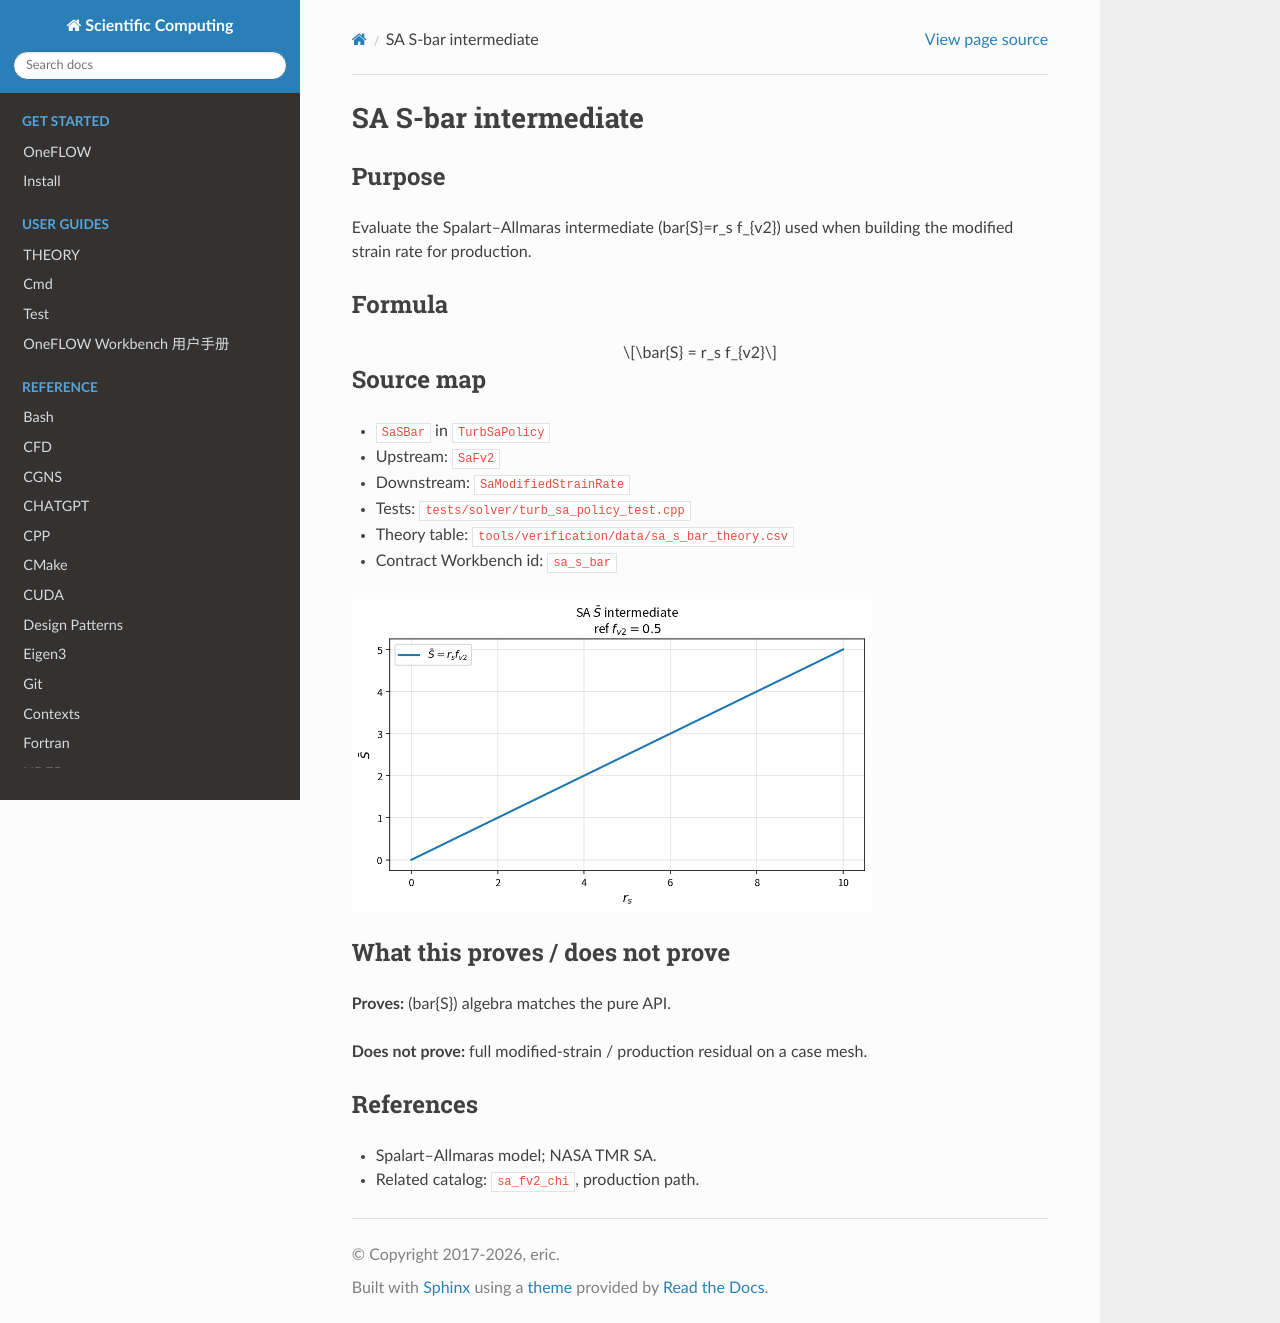

repository: eric2003/OneFLOW · page: numerical/sa_s_bar.html · generator: sphinx

SA S-bar intermediate
=====================

Purpose
-------

Evaluate the Spalart–Allmaras intermediate \(\bar{S}=r_s f_{v2}\) used when
building the modified strain rate for production.

Formula
-------

.. math::

   \bar{S} = r_s f_{v2}

Source map
----------

* ``SaSBar`` in ``TurbSaPolicy``
* Upstream: ``SaFv2``
* Downstream: ``SaModifiedStrainRate``
* Tests: ``tests/solver/turb_sa_policy_test.cpp``
* Theory table: ``tools/verification/data/sa_s_bar_theory.csv``
* Contract Workbench id: ``sa_s_bar``

.. image:: figures/sa_s_bar_theory.png
   :alt: SA S-bar intermediate
   :width: 520

What this proves / does not prove
---------------------------------

**Proves:** \(\bar{S}\) algebra matches the pure API.

**Does not prove:** full modified-strain / production residual on a case mesh.

References
----------

* Spalart–Allmaras model; NASA TMR SA.
* Related catalog: ``sa_fv2_chi``, production path.
